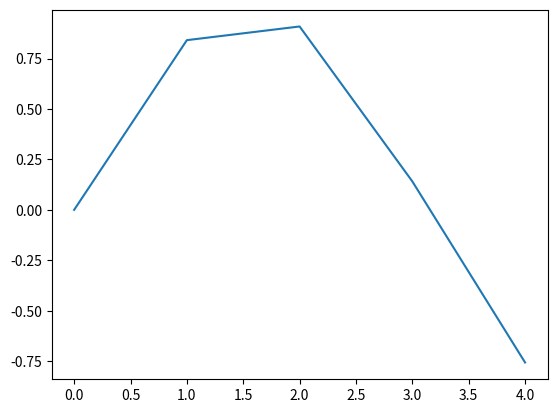

The matplotlib source for this figure:
import matplotlib.pyplot as plt
import math

x = [n for n in range(0,5)]
y = [math.sin(n) for n in x]

plt.plot(x,y)
plt.show()